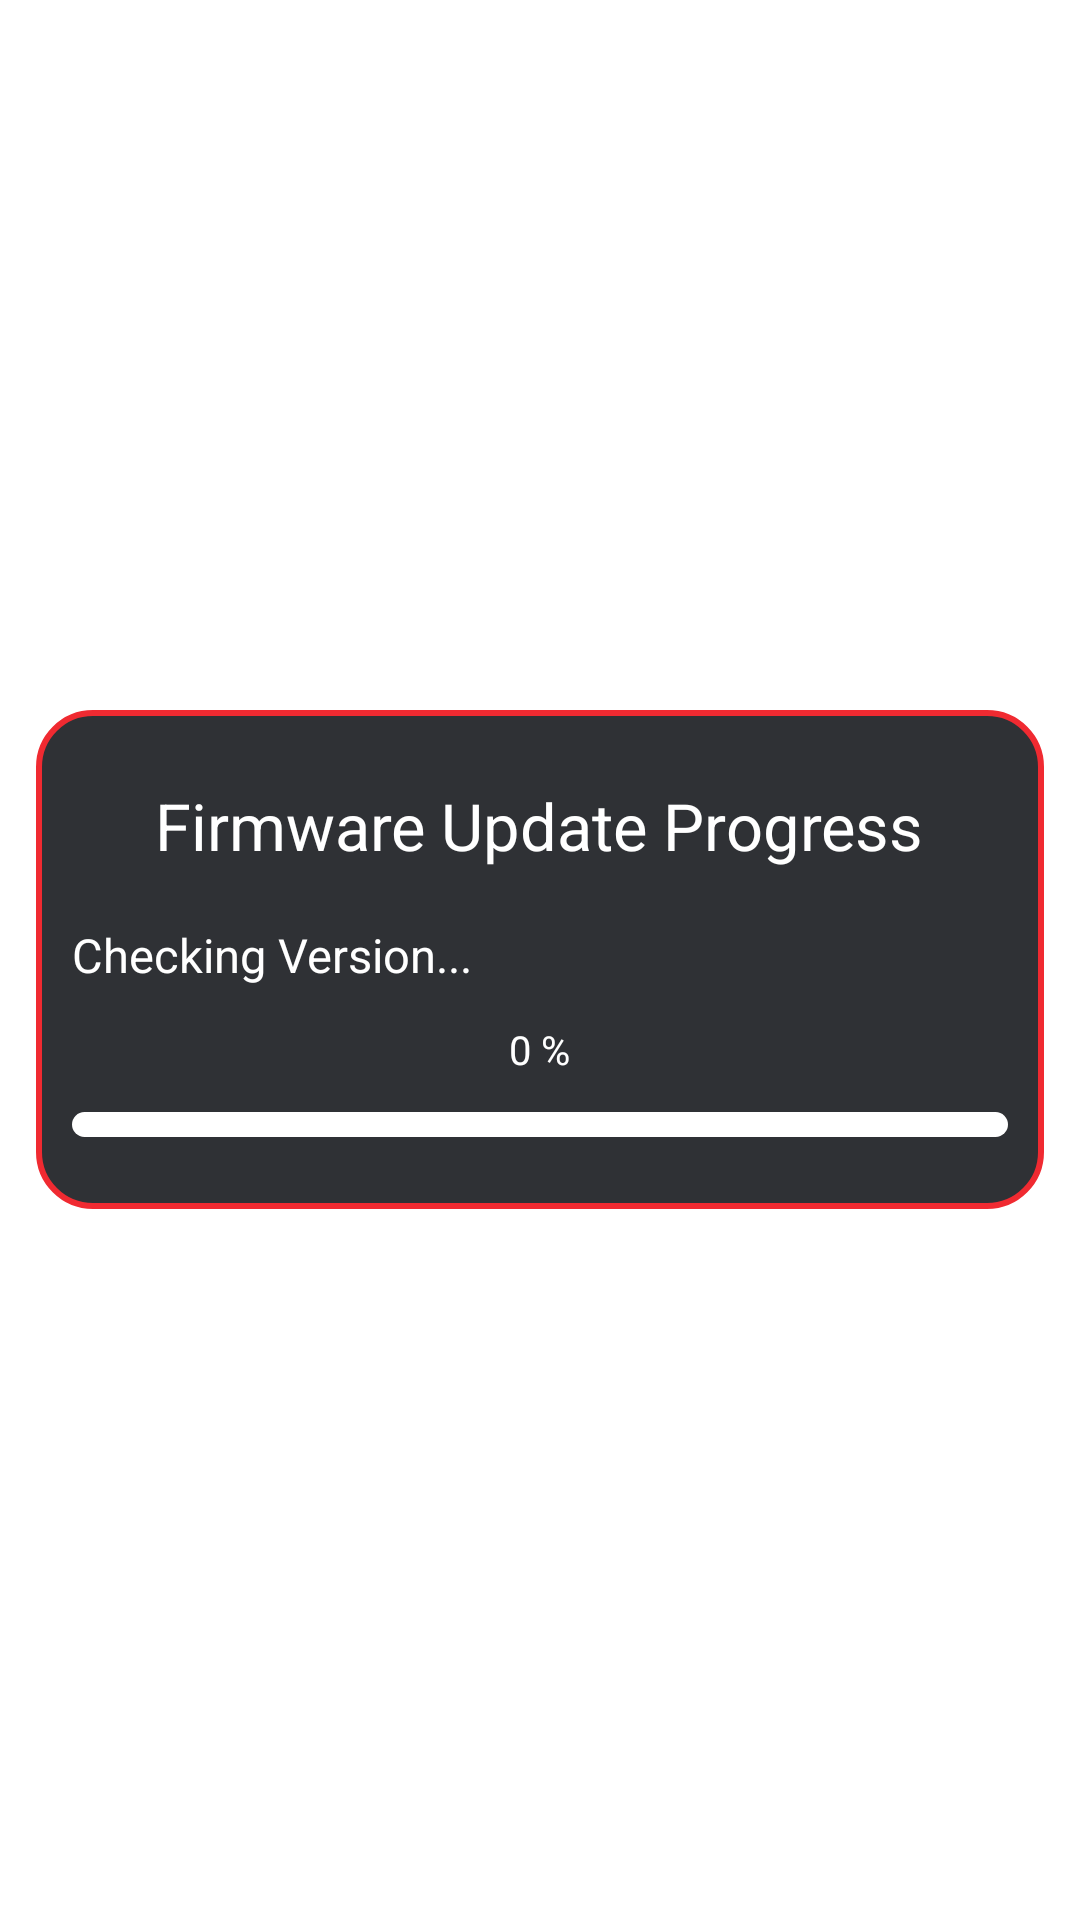

Produce the Android XML layout that renders to this screen, including the resource entries it uses.
<!-- AndroidManifest.xml: application theme Theme.Unidenandroid -->
<!-- res/layout/firmware_update_dialog.xml -->
<?xml version="1.0" encoding="utf-8"?>
<RelativeLayout xmlns:android="http://schemas.android.com/apk/res/android"
    android:layout_gravity="center"
    android:layout_width="wrap_content"
    android:layout_height="wrap_content">
    <LinearLayout
        android:orientation="vertical"
        android:background="@drawable/bg_alert_main"
        android:padding="@dimen/_10sdp"
        android:layout_width="match_parent"
        android:layout_height="wrap_content"
        android:layout_centerInParent="true"
        android:layout_marginStart="@dimen/_10sdp"
        android:layout_marginEnd="@dimen/_10sdp">
        <TextView
            android:textSize="@dimen/_18sdp"
            android:textColor="@color/white"
            android:gravity="center"
            android:layout_gravity="center"
            android:id="@+id/header"
            android:layout_width="wrap_content"
            android:layout_height="wrap_content"
            android:layout_marginLeft="@dimen/_5sdp"
            android:layout_marginTop="@dimen/_10sdp"
            android:layout_marginRight="@dimen/_5sdp"
            android:text="@string/firmware_update_progress"
            android:layout_marginHorizontal="@dimen/_5sdp"/>
        <TextView
            android:textSize="@dimen/_13sdp"
            android:textColor="@color/white"
            android:gravity="start"
            android:layout_gravity="center"
            android:id="@+id/title"
            android:layout_width="match_parent"
            android:layout_height="wrap_content"
            android:layout_marginTop="@dimen/_15sdp"
            android:text="Checking Version..."
            android:lineSpacingExtra="@dimen/_2sdp"/>
        <LinearLayout
            android:gravity="center"
            android:orientation="horizontal"
            android:id="@+id/ll_progress"
            android:layout_width="match_parent"
            android:layout_height="wrap_content"
            android:layout_marginTop="@dimen/_10sdp">
            <TextView
                android:textSize="@dimen/_11sdp"
                android:textColor="@color/white"
                android:id="@+id/progressText"
                android:layout_width="wrap_content"
                android:layout_height="wrap_content"
                android:text="0"/>
            <TextView
                android:textSize="@dimen/_11sdp"
                android:textColor="@color/white"
                android:layout_width="wrap_content"
                android:layout_height="wrap_content"
                android:text=" %"/>
        </LinearLayout>
        <ProgressBar
            android:id="@+id/progressBar"
            android:layout_width="match_parent"
            android:layout_height="@dimen/_7sdp"
            android:layout_marginTop="@dimen/_10sdp"
            android:layout_marginBottom="@dimen/_10sdp"
            android:indeterminate="false"
            android:progressDrawable="@drawable/progress_bg"
            android:minWidth="200dp"
            android:layout_marginVertical="@dimen/_10sdp"
            style="?android:attr/progressBarStyleHorizontal"/>
        <LinearLayout
            android:gravity="center"
            android:id="@+id/btn_done"
            android:visibility="gone"
            android:layout_width="match_parent"
            android:layout_height="wrap_content"
            android:layout_marginTop="@dimen/_15sdp"
            android:layout_marginBottom="@dimen/_15sdp">
            <TextView
                android:textSize="@dimen/_14sdp"
                android:textStyle="bold"
                android:textColor="@color/white"
                android:gravity="center"
                android:background="@drawable/bg_button_wifi"
                android:paddingLeft="@dimen/_10sdp"
                android:paddingRight="@dimen/_10sdp"
                android:layout_width="match_parent"
                android:layout_height="@dimen/_35sdp"
                android:layout_marginLeft="@dimen/_10sdp"
                android:layout_marginRight="@dimen/_10sdp"
                android:text="Ok"
                android:layout_marginHorizontal="@dimen/_10sdp"/>
        </LinearLayout>
    </LinearLayout>
</RelativeLayout>
<!-- resources referenced by this layout -->
<resources>
  <color name="white">#ffffff</color>
  <dimen name="_10sdp">10dp</dimen>
  <dimen name="_11sdp">11dp</dimen>
  <dimen name="_13sdp">13dp</dimen>
  <dimen name="_14sdp">14dp</dimen>
  <dimen name="_15sdp">15dp</dimen>
  <dimen name="_18sdp">18dp</dimen>
  <dimen name="_2sdp">2dp</dimen>
  <dimen name="_35sdp">35dp</dimen>
  <dimen name="_5sdp">5dp</dimen>
  <dimen name="_7sdp">7dp</dimen>
  <!-- drawable bg_alert_main (drawable) -->
  <?xml version="1.0" encoding="utf-8"?>
  <shape xmlns:android="http://schemas.android.com/apk/res/android" android:shape="rectangle">
      <gradient
          android:startColor="#2f3135"
          android:endColor="#2f3135"
          android:angle="90"
          android:centerColor="#2f3135"/>
      <corners android:radius="@dimen/_15sdp"/>
      <stroke
          android:width="2dp"
          android:color="@color/red"/>
  </shape>
  <!-- drawable bg_button_wifi (drawable) -->
  <?xml version="1.0" encoding="utf-8"?>
  <shape xmlns:android="http://schemas.android.com/apk/res/android" android:shape="rectangle">
      <gradient
          android:startColor="#d52f21"
          android:endColor="#7c160c"
          android:angle="90"/>
      <corners
          android:topLeftRadius="@dimen/_10sdp"
          android:topRightRadius="@dimen/_10sdp"
          android:bottomLeftRadius="@dimen/_10sdp"
          android:bottomRightRadius="@dimen/_10sdp"/>
      <padding
          android:left="@dimen/_5sdp"
          android:top="@dimen/_5sdp"
          android:right="@dimen/_5sdp"
          android:bottom="@dimen/_5sdp"/>
  </shape>
  <!-- drawable progress_bg (drawable) -->
  <?xml version="1.0" encoding="utf-8"?>
  <layer-list xmlns:android="http://schemas.android.com/apk/res/android">
      <item android:id="@android:id/background">
          <shape>
              <corners android:radius="@dimen/_5sdp"/>
              <solid android:color="@color/white"/>
          </shape>
      </item>
      <item android:id="@android:id/progress">
          <clip>
              <shape>
                  <corners android:radius="@dimen/_5sdp"/>
                  <solid android:color="@color/red"/>
              </shape>
          </clip>
      </item>
  </layer-list>
  <string name="firmware_update_progress">Firmware Update Progress</string>
  <color name="red">#f02a31</color>
</resources>
